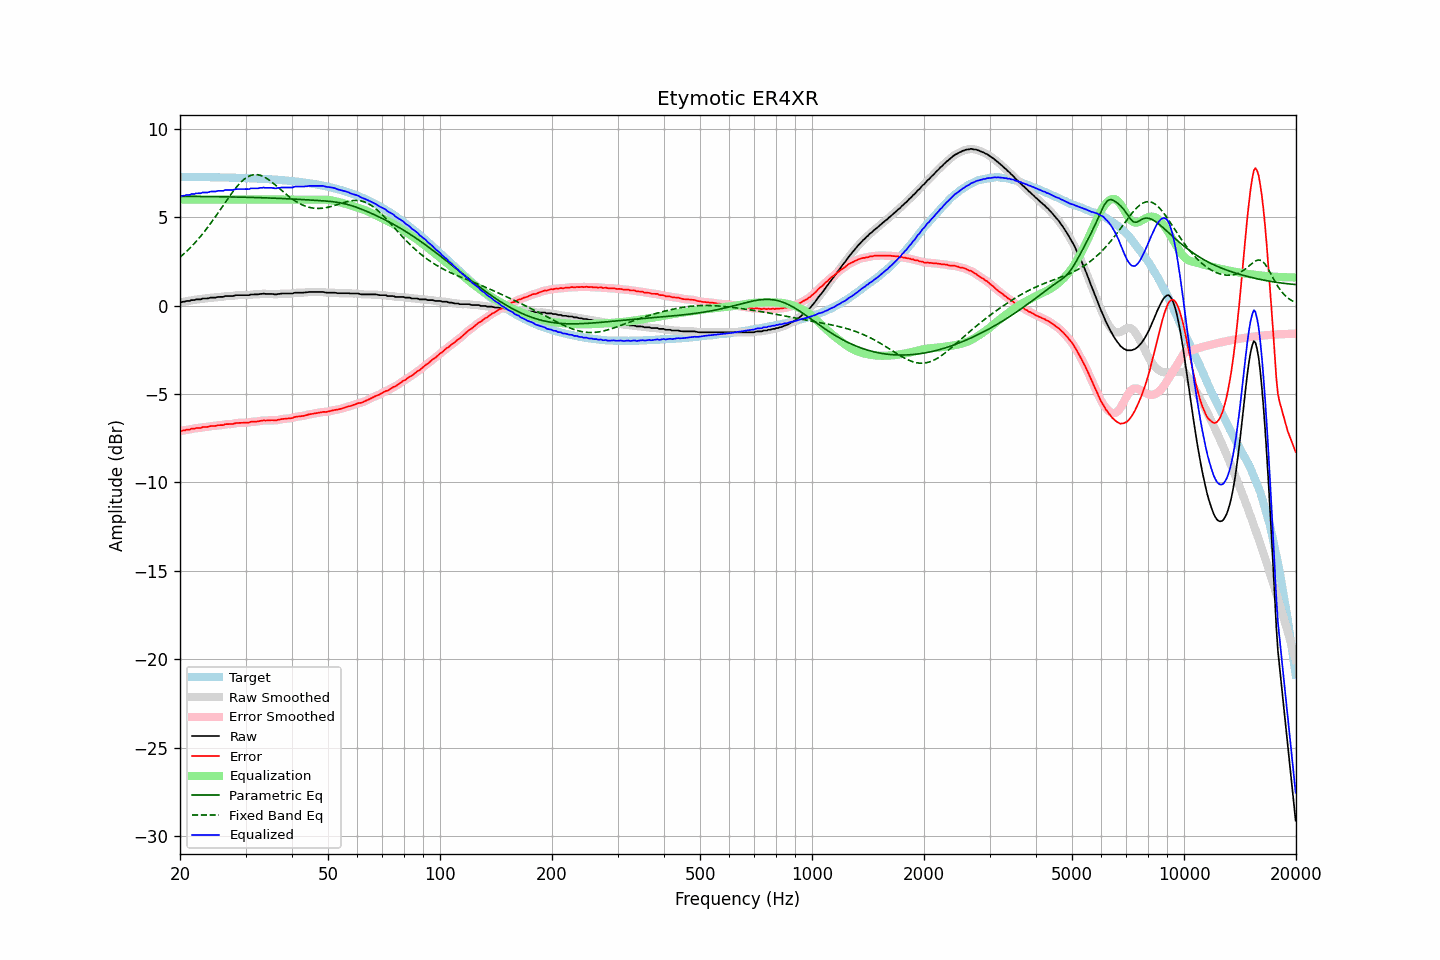

The table this chart was drawn from, first rows:
frequency, raw, error, smoothed, error_smoothed, equalization, parametric_eq, fixed_band_eq, equalized_raw, equalized_smoothed, target
20.00, 0.19, -7.09, 0.19, -7.10, 6.00, 6.19, 2.74, 6.19, 6.19, 7.29
20.20, 0.19, -7.09, 0.20, -7.08, 6.00, 6.19, 2.82, 6.19, 6.20, 7.29
20.40, 0.22, -7.06, 0.22, -7.06, 6.00, 6.19, 2.90, 6.22, 6.22, 7.28
20.61, 0.22, -7.06, 0.23, -7.05, 6.00, 6.18, 2.98, 6.22, 6.23, 7.28
20.81, 0.26, -7.02, 0.25, -7.04, 6.00, 6.18, 3.06, 6.26, 6.25, 7.28
21.02, 0.26, -7.02, 0.26, -7.02, 6.00, 6.18, 3.15, 6.26, 6.26, 7.28
21.23, 0.26, -7.02, 0.28, -7.00, 6.00, 6.18, 3.24, 6.26, 6.28, 7.28
21.44, 0.31, -6.97, 0.29, -6.99, 6.00, 6.18, 3.33, 6.31, 6.29, 7.28
21.66, 0.31, -6.97, 0.31, -6.97, 6.00, 6.18, 3.43, 6.31, 6.31, 7.28
21.87, 0.31, -6.96, 0.33, -6.95, 6.00, 6.18, 3.53, 6.31, 6.33, 7.28
22.09, 0.35, -6.92, 0.34, -6.94, 6.00, 6.18, 3.63, 6.35, 6.34, 7.28
22.31, 0.35, -6.92, 0.35, -6.93, 6.00, 6.18, 3.73, 6.35, 6.35, 7.28
22.54, 0.35, -6.92, 0.36, -6.92, 6.00, 6.18, 3.83, 6.35, 6.36, 7.27
22.76, 0.35, -6.92, 0.37, -6.90, 6.00, 6.18, 3.94, 6.35, 6.37, 7.27
22.99, 0.40, -6.87, 0.39, -6.89, 6.00, 6.17, 4.05, 6.40, 6.39, 7.27
23.22, 0.40, -6.87, 0.40, -6.87, 6.00, 6.17, 4.17, 6.40, 6.40, 7.27
23.45, 0.40, -6.87, 0.41, -6.86, 6.00, 6.17, 4.28, 6.40, 6.41, 7.27
23.69, 0.40, -6.87, 0.41, -6.86, 6.00, 6.17, 4.40, 6.40, 6.41, 7.27
23.92, 0.42, -6.84, 0.43, -6.84, 6.00, 6.17, 4.52, 6.42, 6.43, 7.27
24.16, 0.45, -6.81, 0.44, -6.82, 6.00, 6.17, 4.65, 6.45, 6.44, 7.27
24.40, 0.45, -6.81, 0.45, -6.81, 6.00, 6.17, 4.77, 6.45, 6.45, 7.26
24.65, 0.45, -6.81, 0.46, -6.81, 6.00, 6.17, 4.90, 6.45, 6.46, 7.26
24.89, 0.45, -6.81, 0.46, -6.80, 6.00, 6.16, 5.03, 6.45, 6.46, 7.26
25.14, 0.48, -6.78, 0.48, -6.78, 6.00, 6.16, 5.16, 6.48, 6.48, 7.26
25.39, 0.49, -6.76, 0.49, -6.77, 6.00, 6.16, 5.29, 6.49, 6.49, 7.26
25.65, 0.49, -6.76, 0.49, -6.77, 6.00, 6.16, 5.42, 6.49, 6.49, 7.26
25.91, 0.49, -6.76, 0.50, -6.76, 6.00, 6.16, 5.56, 6.49, 6.50, 7.25
26.16, 0.49, -6.76, 0.51, -6.74, 6.00, 6.16, 5.69, 6.49, 6.51, 7.25
26.43, 0.54, -6.71, 0.53, -6.72, 6.00, 6.16, 5.82, 6.54, 6.53, 7.25
26.69, 0.54, -6.70, 0.54, -6.71, 6.00, 6.15, 5.96, 6.54, 6.54, 7.25
26.96, 0.54, -6.70, 0.55, -6.70, 6.00, 6.15, 6.09, 6.54, 6.55, 7.25
27.23, 0.54, -6.70, 0.54, -6.70, 6.00, 6.15, 6.21, 6.54, 6.54, 7.24
27.50, 0.54, -6.70, 0.54, -6.70, 6.00, 6.15, 6.34, 6.54, 6.54, 7.24
27.77, 0.54, -6.70, 0.55, -6.68, 6.00, 6.15, 6.46, 6.54, 6.55, 7.24
28.05, 0.57, -6.66, 0.57, -6.67, 6.00, 6.15, 6.58, 6.57, 6.57, 7.24
28.33, 0.59, -6.64, 0.58, -6.65, 6.00, 6.14, 6.69, 6.59, 6.58, 7.23
28.62, 0.59, -6.64, 0.59, -6.64, 6.00, 6.14, 6.80, 6.59, 6.59, 7.23
28.90, 0.59, -6.64, 0.59, -6.63, 6.00, 6.14, 6.90, 6.59, 6.59, 7.23
29.19, 0.59, -6.63, 0.59, -6.63, 6.00, 6.14, 6.99, 6.59, 6.59, 7.23
29.48, 0.59, -6.63, 0.59, -6.63, 6.00, 6.14, 7.08, 6.59, 6.59, 7.22
29.78, 0.59, -6.63, 0.59, -6.63, 6.00, 6.13, 7.16, 6.59, 6.59, 7.22
30.08, 0.59, -6.62, 0.59, -6.63, 6.00, 6.13, 7.22, 6.59, 6.59, 7.22
30.38, 0.59, -6.62, 0.59, -6.62, 6.00, 6.13, 7.28, 6.59, 6.59, 7.21
30.68, 0.59, -6.62, 0.61, -6.60, 6.00, 6.13, 7.33, 6.59, 6.61, 7.21
30.99, 0.63, -6.57, 0.62, -6.59, 6.00, 6.12, 7.37, 6.63, 6.62, 7.21
31.30, 0.63, -6.57, 0.63, -6.57, 6.00, 6.12, 7.39, 6.63, 6.63, 7.20
31.61, 0.63, -6.56, 0.64, -6.56, 6.00, 6.12, 7.41, 6.63, 6.64, 7.20
31.93, 0.63, -6.56, 0.63, -6.56, 6.00, 6.12, 7.41, 6.63, 6.63, 7.19
32.24, 0.63, -6.56, 0.64, -6.55, 6.00, 6.11, 7.41, 6.63, 6.64, 7.19
32.57, 0.64, -6.54, 0.64, -6.54, 6.00, 6.11, 7.39, 6.64, 6.64, 7.18
32.89, 0.66, -6.52, 0.66, -6.52, 6.00, 6.11, 7.37, 6.66, 6.66, 7.18
33.22, 0.66, -6.51, 0.67, -6.51, 6.00, 6.10, 7.34, 6.66, 6.67, 7.18
33.55, 0.68, -6.49, 0.67, -6.50, 6.00, 6.10, 7.30, 6.68, 6.67, 7.17
33.89, 0.66, -6.50, 0.67, -6.50, 6.00, 6.10, 7.25, 6.66, 6.67, 7.17
34.23, 0.66, -6.50, 0.67, -6.49, 6.00, 6.10, 7.19, 6.66, 6.67, 7.16
34.57, 0.66, -6.49, 0.66, -6.49, 6.00, 6.09, 7.13, 6.66, 6.66, 7.15
34.92, 0.66, -6.49, 0.66, -6.48, 6.00, 6.09, 7.07, 6.66, 6.66, 7.15
35.27, 0.66, -6.48, 0.66, -6.48, 6.00, 6.09, 7.00, 6.66, 6.66, 7.14
35.62, 0.65, -6.48, 0.65, -6.49, 6.00, 6.08, 6.92, 6.65, 6.65, 7.14
35.97, 0.63, -6.50, 0.64, -6.49, 6.00, 6.08, 6.85, 6.63, 6.64, 7.13
... 635 more rows
